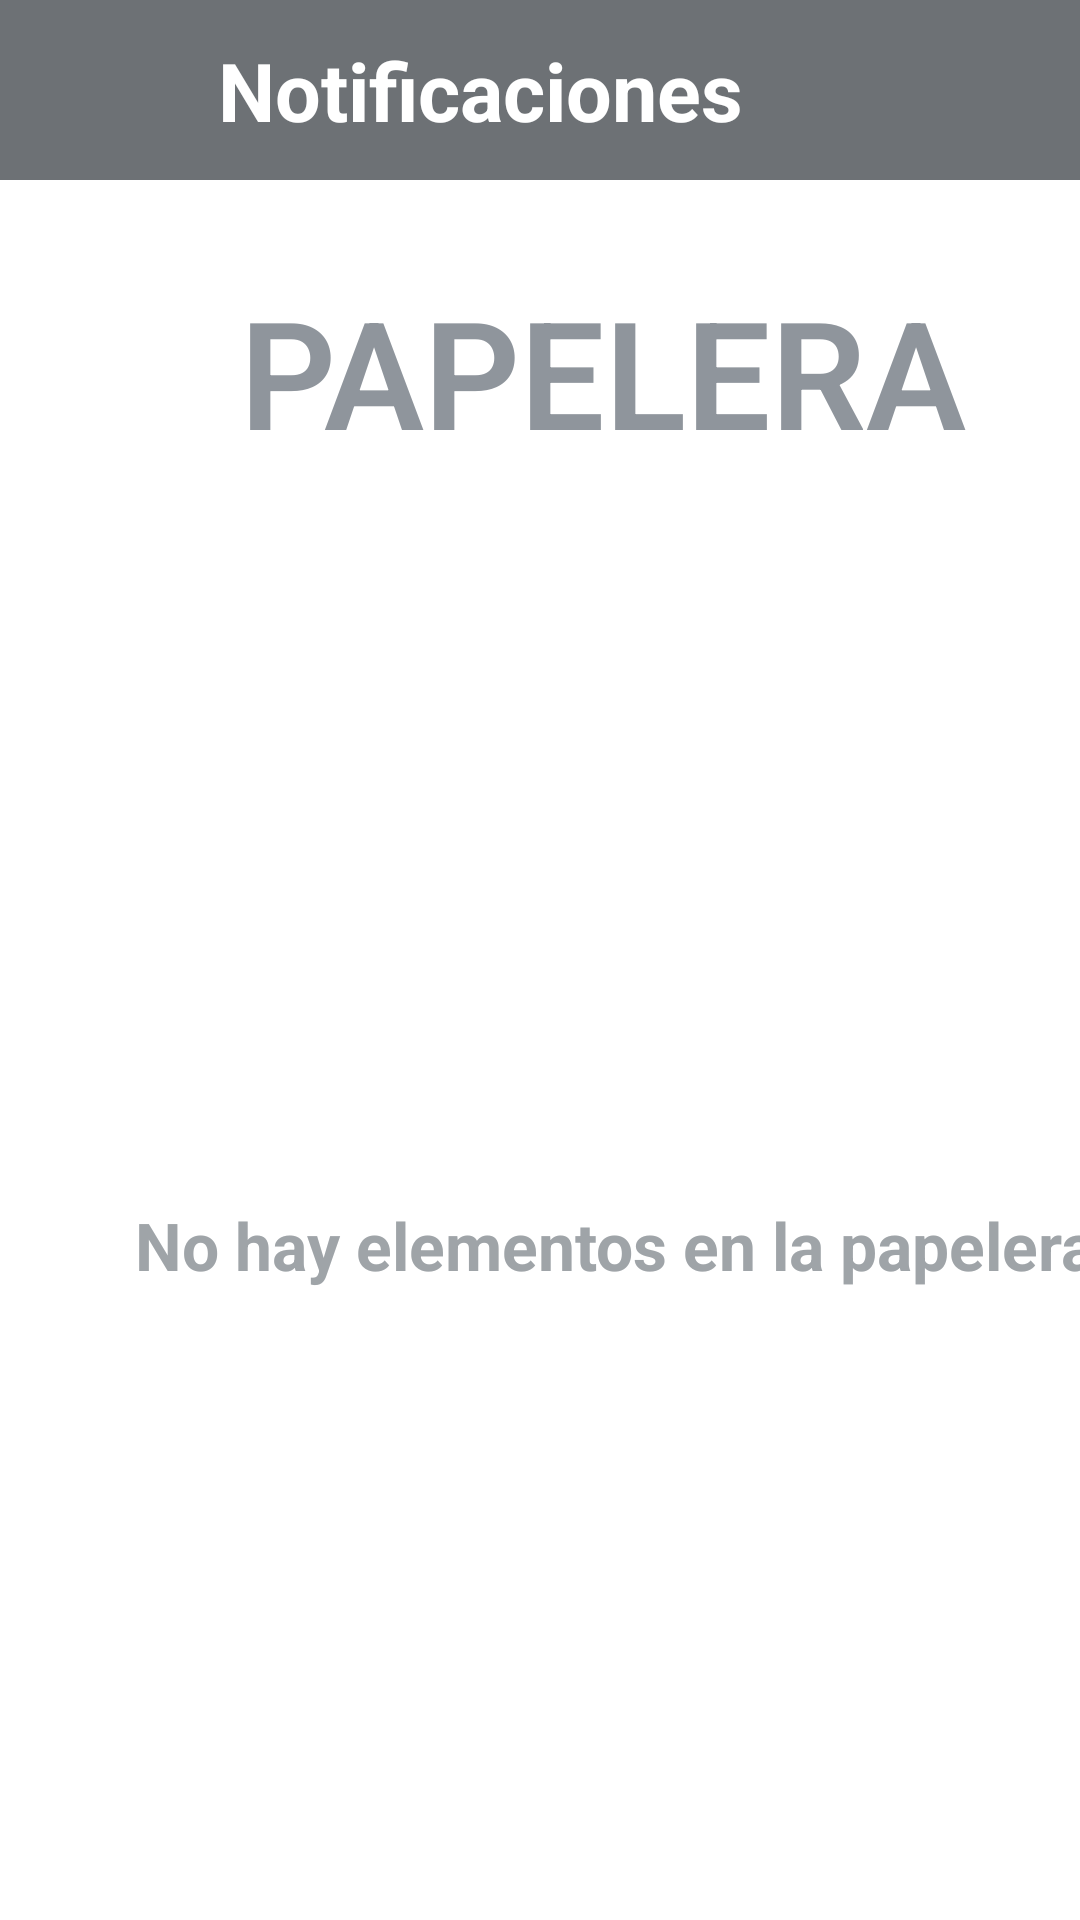

Reconstruct the res/layout file that produces this screen, plus the resources it refers to.
<!-- AndroidManifest.xml: application theme Theme.AppCompat.NoActionBar -->
<!-- res/layout/activity_notificaciones7.xml -->
<?xml version="1.0" encoding="utf-8"?>
<LinearLayout
    xmlns:android="http://schemas.android.com/apk/res/android"
    xmlns:app="http://schemas.android.com/apk/res-auto"
    xmlns:tools="http://schemas.android.com/tools"
    android:layout_width="match_parent"
    android:layout_height="match_parent"
    android:background="@color/white"
    android:orientation="vertical"
    tools:context=".Notificaciones7">

    <LinearLayout
        android:layout_width="412dp"
        android:layout_height="60dp"
        android:background="#6D7175"
        android:orientation="horizontal">

        <TextView
            android:layout_width="320dp"
            android:layout_height="60dp"
            android:text="Notificaciones"
            android:gravity="center"
            android:textSize="27dp"
            android:textStyle="bold"
            android:textColor="#FFFFFF"/>
    </LinearLayout>

    <LinearLayout
        android:layout_width="40dp"
        android:layout_height="40dp"
        android:layout_marginLeft="15dp"
        android:layout_marginTop="-50dp"
        android:background="@drawable/icon_back">
    </LinearLayout>

    <LinearLayout
        android:layout_width="match_parent"
        android:layout_height="match_parent"
        android:layout_marginTop="20dp"
        android:orientation="vertical">

        <TextView
            android:layout_width="245dp"
            android:layout_height="70dp"
            android:layout_marginTop="20dp"
            android:layout_marginLeft="80dp"
            android:text="PAPELERA"
            android:fontFamily="sans-serif-light"
            android:textSize="50dp"
            android:textStyle="bold"
            android:textColor="#8F959C"/>

        <TextView
            android:layout_width="322dp"
            android:layout_height="40dp"
            android:layout_marginTop="240dp"
            android:layout_marginLeft="45dp"
            android:text="No hay elementos en la papelera"
            android:textSize="22dp"
            android:textStyle="bold"
            android:textColor="#9FA4A8"/>

    </LinearLayout>

</LinearLayout>
<!-- resources referenced by this layout -->
<resources>
  <color name="white">#FFFFFFFF</color>
</resources>
